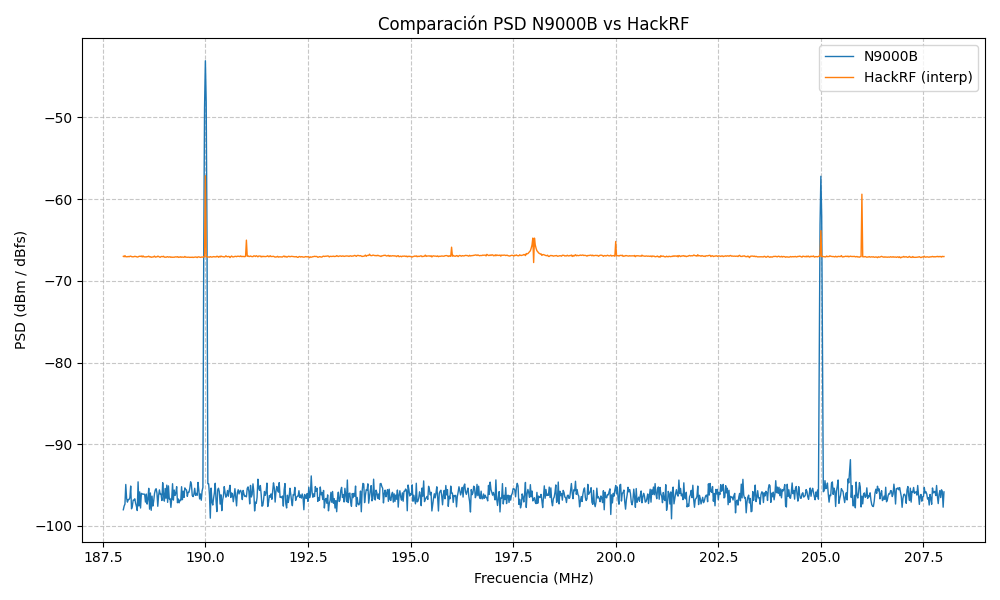

The table this chart was drawn from, first rows:
Freq_Hz, N9000B_PSD, HackRF_PSD_interp
1.880000000000000000e+08, -9.333292765120000922e+01, -6.662465667724609375e+01
1.880200000000000000e+08, -9.540937963599999705e+01, -6.659045233154296284e+01
1.880400000000000000e+08, -9.667871221559998673e+01, -6.666507214355468136e+01
1.880600000000000000e+08, -9.671261515659998054e+01, -6.663918743896483932e+01
1.880800000000000000e+08, -9.536425836039995829e+01, -6.665011120605468875e+01
1.881000000000000000e+08, -9.742591612959995473e+01, -6.665718414306640227e+01
1.881200000000000000e+08, -9.758284113700004525e+01, -6.667891052246093864e+01
1.881400000000000000e+08, -9.806208949399999142e+01, -6.662967529296875568e+01
1.881600000000000000e+08, -9.415285411220000356e+01, -6.665639709472655738e+01
1.881800000000000000e+08, -9.566202312320000090e+01, -6.657188293457031136e+01
1.882000000000000000e+08, -9.813503942959997062e+01, -6.665411712646483977e+01
1.882200000000000000e+08, -9.611681064960001208e+01, -6.667605920410156273e+01
1.882400000000000000e+08, -9.521650391660003265e+01, -6.666423413085937000e+01
1.882600000000000000e+08, -9.924390129019998597e+01, -6.663675970458984921e+01
1.882800000000000000e+08, -9.575279641840002398e+01, -6.664756951904297466e+01
1.883000000000000000e+08, -9.646669593340001825e+01, -6.654070556640624545e+01
1.883200000000000000e+08, -9.865600005780002846e+01, -6.667170745849608693e+01
1.883400000000000000e+08, -9.575208096859999785e+01, -6.661415075683594011e+01
1.883600000000000000e+08, -9.725434219060001340e+01, -6.669214849853516114e+01
1.883800000000000000e+08, -9.621001693679994560e+01, -6.660653533935547443e+01
1.884000000000000000e+08, -9.604905313580003678e+01, -6.667711608886719432e+01
1.884200000000000000e+08, -9.477163099139995950e+01, -6.659485125732422262e+01
1.884400000000000000e+08, -9.590968471680001528e+01, -6.667502038574218659e+01
1.884600000000000000e+08, -9.745441600400005200e+01, -6.667213220214843261e+01
1.884800000000000000e+08, -9.816068403579998858e+01, -6.663194329833984852e+01
1.885000000000000000e+08, -9.571529420479998862e+01, -6.668444671630859943e+01
1.885200000000000000e+08, -9.577570858680002175e+01, -6.656844720458984455e+01
1.885400000000000000e+08, -9.501874229400007721e+01, -6.666577111816405932e+01
1.885600000000000000e+08, -9.499722615120001024e+01, -6.666727929687499454e+01
1.885800000000000000e+08, -9.770329866059996959e+01, -6.663657946777344421e+01
1.886000000000000000e+08, -9.646730463680002288e+01, -6.675299438476562841e+01
1.886200000000000000e+08, -9.734802545339998403e+01, -6.665134161376953159e+01
1.886400000000000000e+08, -9.672111026819999324e+01, -6.666073150634765909e+01
1.886600000000000000e+08, -9.680943537520005293e+01, -6.654876312255859716e+01
1.886800000000000000e+08, -9.605870600640000134e+01, -6.657146136474609932e+01
1.887000000000000000e+08, -9.832428266040000153e+01, -6.667458374023436818e+01
1.887200000000000000e+08, -9.495527212680003970e+01, -6.661511682128906386e+01
1.887400000000000000e+08, -9.476563060299999108e+01, -6.658711865234374727e+01
1.887600000000000000e+08, -9.467570674940004949e+01, -6.670235131835937636e+01
1.887800000000000000e+08, -9.554963371940000627e+01, -6.668661285400391137e+01
1.888000000000000000e+08, -9.680929861040003459e+01, -6.660021667480468466e+01
1.888200000000000000e+08, -9.735576156200001208e+01, -6.667886486816406943e+01
1.888400000000000000e+08, -9.791663856839998914e+01, -6.666572808837891273e+01
1.888600000000000000e+08, -9.646681746940001290e+01, -6.662888366699218068e+01
1.888800000000000000e+08, -9.521102699460001872e+01, -6.663372155761719284e+01
1.889000000000000000e+08, -9.460206284839998148e+01, -6.670769500732421875e+01
1.889200000000000000e+08, -9.750913292700006707e+01, -6.665274414062500341e+01
1.889400000000000000e+08, -9.715073506299997064e+01, -6.665403662109375205e+01
1.889600000000000000e+08, -9.682334181199998113e+01, -6.660854663085937943e+01
1.889800000000000000e+08, -9.484771784380001236e+01, -6.670137023925781250e+01
1.890000000000000000e+08, -9.525886177500004237e+01, -6.670780334472655682e+01
1.890200000000000000e+08, -9.486325293359998057e+01, -6.675118328857422512e+01
1.890400000000000000e+08, -9.817197296099998027e+01, -6.662704345703124886e+01
1.890600000000000000e+08, -9.747100520600001516e+01, -6.664477606201171511e+01
1.890800000000000000e+08, -9.749109714440002961e+01, -6.663340667724610000e+01
1.891000000000000000e+08, -9.580443778700001189e+01, -6.657746368408203352e+01
1.891200000000000000e+08, -9.755965040219999196e+01, -6.670299963378906227e+01
1.891400000000000000e+08, -9.743232059760006791e+01, -6.671016491699218420e+01
1.891600000000000000e+08, -9.649887744039999404e+01, -6.665315368652343864e+01
1.891800000000000000e+08, -9.791964522479996447e+01, -6.664957141113281125e+01
... 941 more rows
